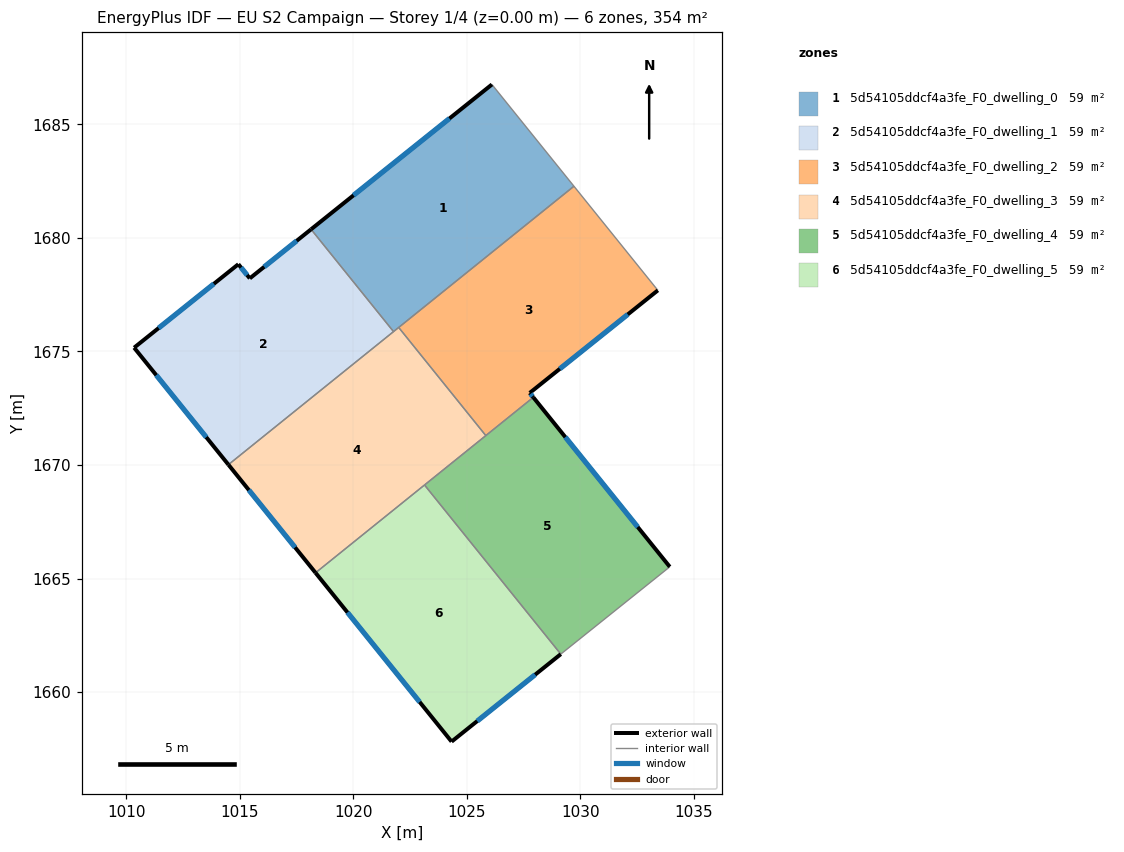
=== STOREY PLAN SPEC (per zone: floor XY polygon, exterior-wall plan segments, windows/doors) ===
zone 1: 5d54105ddcf4a3fe_F0_dwelling_0  (58.9 m²)
  floor: (1026.10, 1686.76) (1029.72, 1682.28) (1021.77, 1675.88) (1018.14, 1680.38)
  exterior wall: (1026.10, 1686.76) – (1018.14, 1680.38)  [10.2 m]
    window: (1024.23, 1685.26) – (1020.01, 1681.88)  [8.6 m²]
  interior walls: 4
zone 2: 5d54105ddcf4a3fe_F0_dwelling_1  (58.9 m²)
  floor: (1018.14, 1680.38) (1021.77, 1675.88) (1014.49, 1670.01) (1010.34, 1675.17) (1014.93, 1678.84) (1015.44, 1678.22)
  exterior wall: (1010.34, 1675.17) – (1014.49, 1670.01)  [6.6 m]
    window: (1011.32, 1673.96) – (1013.52, 1671.23)  [5.6 m²]
  exterior wall: (1014.93, 1678.84) – (1010.34, 1675.17)  [5.9 m]
    window: (1013.85, 1677.98) – (1011.42, 1676.03)  [5.0 m²]
  exterior wall: (1015.44, 1678.22) – (1014.93, 1678.84)  [0.8 m]
    window: (1015.32, 1678.37) – (1015.05, 1678.70)  [0.7 m²]
  exterior wall: (1018.14, 1680.38) – (1015.44, 1678.22)  [3.5 m]
    window: (1017.50, 1679.87) – (1016.07, 1678.73)  [2.9 m²]
  interior walls: 2
zone 3: 5d54105ddcf4a3fe_F0_dwelling_2  (58.9 m²)
  floor: (1029.72, 1682.28) (1033.41, 1677.69) (1027.77, 1673.18) (1027.92, 1672.98) (1025.83, 1671.30) (1021.99, 1676.06)
  exterior wall: (1027.77, 1673.18) – (1033.41, 1677.69)  [7.2 m]
    window: (1029.09, 1674.24) – (1032.09, 1676.63)  [6.1 m²]
  exterior wall: (1027.92, 1672.98) – (1027.77, 1673.18)  [0.3 m]
    window: (1027.89, 1673.03) – (1027.80, 1673.13)  [0.2 m²]
  interior walls: 4
zone 4: 5d54105ddcf4a3fe_F0_dwelling_3  (58.9 m²)
  floor: (1021.99, 1676.06) (1025.83, 1671.30) (1018.33, 1665.25) (1014.49, 1670.01)
  exterior wall: (1014.49, 1670.01) – (1018.33, 1665.25)  [6.1 m]
    window: (1015.40, 1668.90) – (1017.43, 1666.37)  [5.2 m²]
  interior walls: 5
zone 5: 5d54105ddcf4a3fe_F0_dwelling_4  (58.9 m²)
  floor: (1027.92, 1672.98) (1033.94, 1665.52) (1029.14, 1661.67) (1023.13, 1669.12)
  exterior wall: (1033.94, 1665.52) – (1027.92, 1672.98)  [9.6 m]
    window: (1032.52, 1667.27) – (1029.34, 1671.23)  [8.1 m²]
  interior walls: 4
zone 6: 5d54105ddcf4a3fe_F0_dwelling_5  (58.9 m²)
  floor: (1023.13, 1669.12) (1029.14, 1661.67) (1024.33, 1657.82) (1018.33, 1665.25)
  exterior wall: (1024.33, 1657.82) – (1029.14, 1661.67)  [6.2 m]
    window: (1025.45, 1658.72) – (1028.01, 1660.76)  [5.2 m²]
  exterior wall: (1018.33, 1665.25) – (1024.33, 1657.82)  [9.5 m]
    window: (1019.74, 1663.51) – (1022.92, 1659.56)  [8.1 m²]
  interior walls: 2

=== DERIVED (storey summary) ===
Building: EU S2 Campaign
Storey: 1 of 4  (floor level z = 0.00 m)
Storey gross floor area: 353.5 m²
Zones on this storey: 6
  - 5d54105ddcf4a3fe_F0_dwelling_0: floor 58.9 m²; exterior wall 10.2 m (30.6 m²); 1 window(s) 8.6 m²; WWR 28.1%
  - 5d54105ddcf4a3fe_F0_dwelling_1: floor 58.9 m²; exterior wall 16.8 m (50.3 m²); 4 window(s) 14.1 m²; WWR 28.1%
  - 5d54105ddcf4a3fe_F0_dwelling_2: floor 58.9 m²; exterior wall 7.5 m (22.4 m²); 2 window(s) 6.3 m²; WWR 28.1%
  - 5d54105ddcf4a3fe_F0_dwelling_3: floor 58.9 m²; exterior wall 6.1 m (18.4 m²); 1 window(s) 5.2 m²; WWR 28.1%
  - 5d54105ddcf4a3fe_F0_dwelling_4: floor 58.9 m²; exterior wall 9.6 m (28.8 m²); 1 window(s) 8.1 m²; WWR 28.1%
  - 5d54105ddcf4a3fe_F0_dwelling_5: floor 58.9 m²; exterior wall 15.7 m (47.1 m²); 2 window(s) 13.3 m²; WWR 28.1%
Zone adjacency (shared interzone walls):
  - 5d54105ddcf4a3fe_F0_dwelling_0 ↔ 5d54105ddcf4a3fe_F0_dwelling_1
  - 5d54105ddcf4a3fe_F0_dwelling_0 ↔ 5d54105ddcf4a3fe_F0_dwelling_2
  - 5d54105ddcf4a3fe_F0_dwelling_0 ↔ 5d54105ddcf4a3fe_F0_dwelling_3
  - 5d54105ddcf4a3fe_F0_dwelling_1 ↔ 5d54105ddcf4a3fe_F0_dwelling_3
  - 5d54105ddcf4a3fe_F0_dwelling_2 ↔ 5d54105ddcf4a3fe_F0_dwelling_3
  - 5d54105ddcf4a3fe_F0_dwelling_2 ↔ 5d54105ddcf4a3fe_F0_dwelling_4
  - 5d54105ddcf4a3fe_F0_dwelling_3 ↔ 5d54105ddcf4a3fe_F0_dwelling_4
  - 5d54105ddcf4a3fe_F0_dwelling_3 ↔ 5d54105ddcf4a3fe_F0_dwelling_5
  - 5d54105ddcf4a3fe_F0_dwelling_4 ↔ 5d54105ddcf4a3fe_F0_dwelling_5